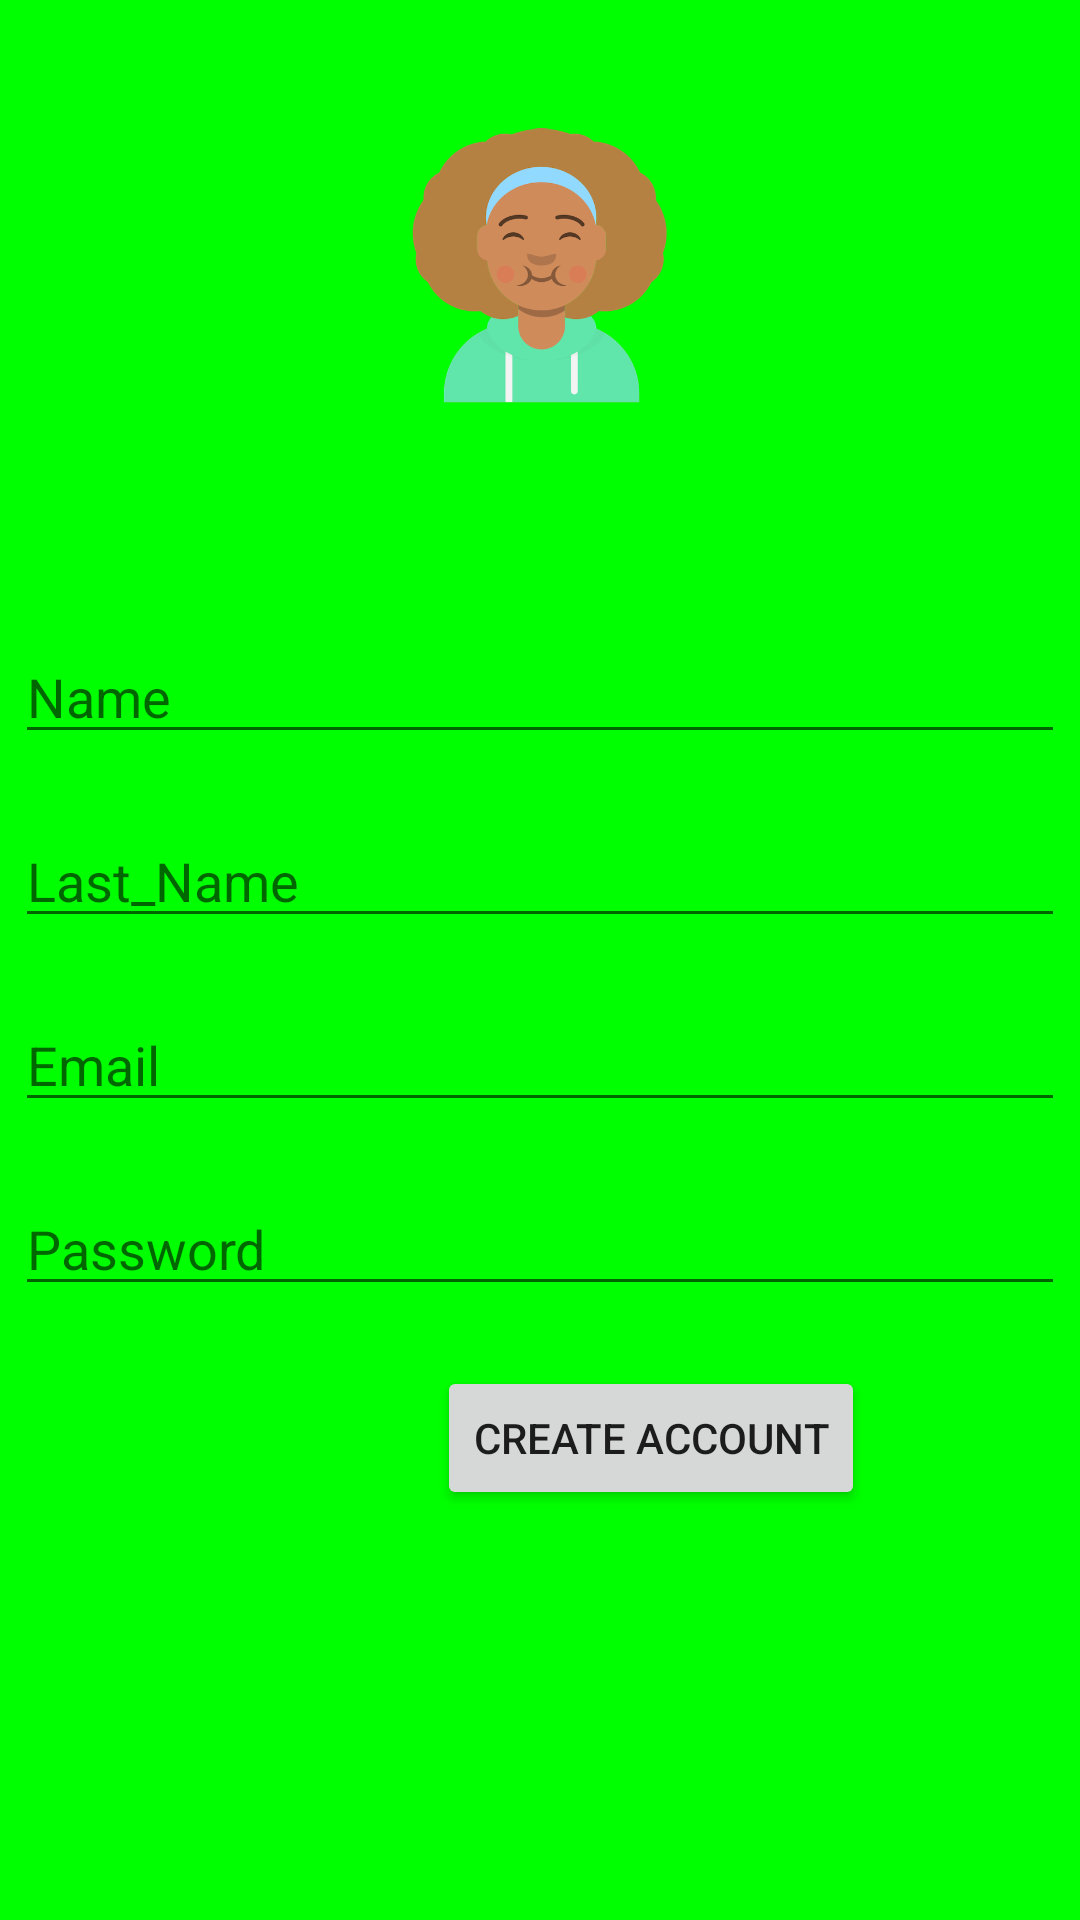

This screen was rendered from an Android layout file. Write that file and the resources it references.
<!-- AndroidManifest.xml: application theme MiTema -->
<!-- res/layout/activity_main.xml -->
<?xml version="1.0" encoding="utf-8"?>
<androidx.constraintlayout.widget.ConstraintLayout xmlns:android="http://schemas.android.com/apk/res/android"
    xmlns:app="http://schemas.android.com/apk/res-auto"
    xmlns:tools="http://schemas.android.com/tools"
    android:layout_width="match_parent"
    android:layout_height="match_parent"
    tools:context=".MainActivity">

    <ImageView
        android:id="@+id/imageView2"
        android:layout_width="120dp"
        android:layout_height="114dp"
        android:layout_marginTop="32dp"
        android:src="@drawable/avatar_3"
        app:layout_constraintEnd_toEndOf="parent"
        app:layout_constraintStart_toStartOf="parent"
        app:layout_constraintTop_toTopOf="parent" />

    <EditText
        android:id="@+id/name"
        android:layout_width="match_parent"
        android:layout_height="wrap_content"
        android:layout_marginStart="5dp"
        android:layout_marginTop="64dp"
        android:layout_marginEnd="5dp"
        android:ems="10"
        android:hint="Name"
        android:inputType="textPersonName"
        app:layout_constraintEnd_toEndOf="parent"
        app:layout_constraintStart_toStartOf="parent"
        app:layout_constraintTop_toBottomOf="@+id/imageView2" />

    <EditText
        android:id="@+id/last_name"
        android:layout_width="match_parent"
        android:layout_height="wrap_content"
        android:layout_marginStart="5dp"
        android:layout_marginTop="20dp"
        android:layout_marginEnd="5dp"
        android:ems="10"
        android:hint="Last_Name"
        android:inputType="textPersonName"
        app:layout_constraintEnd_toEndOf="parent"
        app:layout_constraintStart_toStartOf="@+id/name"
        app:layout_constraintTop_toBottomOf="@+id/name" />

    <EditText
        android:id="@+id/email"
        android:layout_width="match_parent"
        android:layout_height="wrap_content"
        android:layout_marginStart="5dp"
        android:layout_marginTop="20dp"
        android:layout_marginEnd="5dp"
        android:ems="10"
        android:hint="Email"
        android:inputType="textEmailAddress"
        app:layout_constraintEnd_toEndOf="parent"
        app:layout_constraintStart_toStartOf="@+id/last_name"
        app:layout_constraintTop_toBottomOf="@+id/last_name" />

    <EditText
        android:id="@+id/password"
        android:layout_width="match_parent"
        android:layout_height="wrap_content"
        android:layout_marginStart="5dp"
        android:layout_marginTop="20dp"
        android:layout_marginEnd="5dp"
        android:ems="10"
        android:hint="Password"
        android:inputType="textPassword"
        app:layout_constraintEnd_toEndOf="parent"
        app:layout_constraintStart_toStartOf="@+id/email"
        app:layout_constraintTop_toBottomOf="@+id/email" />

    <Button
        android:id="@+id/btn"
        android:layout_width="wrap_content"
        android:layout_height="wrap_content"
        android:layout_marginStart="16dp"
        android:layout_marginTop="20dp"
        android:layout_marginEnd="16dp"
        android:onClick="set_info"
        android:text="CREATE ACCOUNT"
        app:layout_constraintEnd_toEndOf="parent"
        app:layout_constraintHorizontal_bias="0.7"
        app:layout_constraintStart_toStartOf="parent"
        app:layout_constraintTop_toBottomOf="@+id/password" />

</androidx.constraintlayout.widget.ConstraintLayout>
<!-- resources referenced by this layout -->
<resources>
  <!-- drawable avatar_3: png bitmap (drawable, 54413 bytes) -->
  <style name="MiTema" parent="Theme.AppCompat.Light">
          <item name="android:textViewStyle">@style/MiTextView</item>
          <item name="android:windowBackground">@color/verde</item>
      </style>
  <style name="MiTextView" parent="android:Widget.TextView">
          <item name="android:textSize">20sp</item>
          <item name="android:textColor">#7700FF</item>
      </style>
  <color name="verde">#00FF00</color>
</resources>
